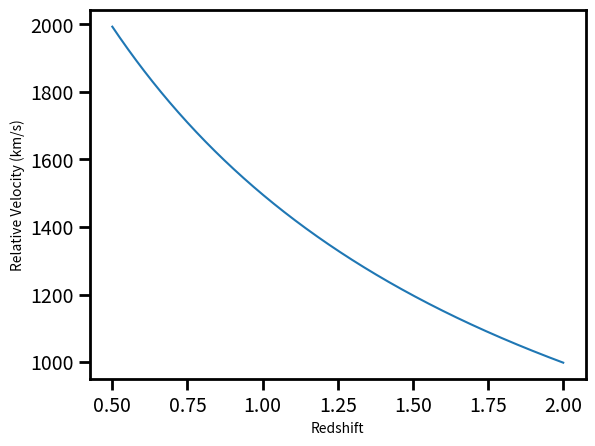

Reproduce this figure in Python.
import numpy as np
import matplotlib.pyplot as plt


z=np.linspace(0.5,2,1000)

delz=0.01

u=((1+z+delz)**2-(1+z)**2)/((1+z+delz)**2+(1+z)**2)

plt.clf()
plt.rc('axes',linewidth=2)
plt.fontsize = 14
plt.tick_params(which='major',length=8,width=2,labelsize=14)
plt.tick_params(which='minor',length=4,width=1.5,labelsize=14)
plt.plot(z,u*3*10**5)
plt.xlabel('Redshift')
plt.ylabel('Relative Velocity (km/s)')

